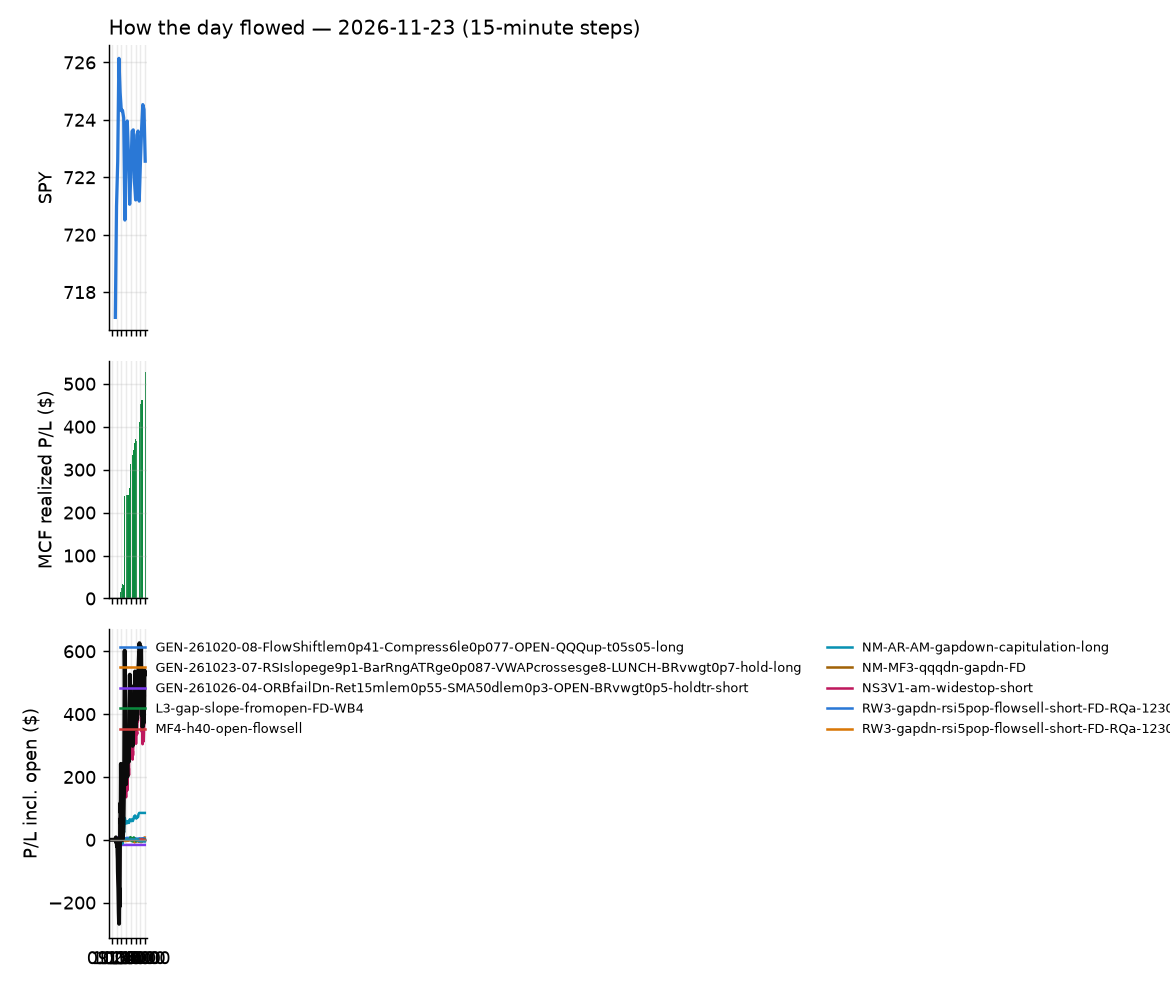

The data file committed next to this chart (first rows):
id, run_id, symbol, strategy, side, date, signal_time, entry_time, entry, stop, target, exit_time, exit, exit_reason, r_multiple, mae_r, mfe_r, success, shares, pnl, broker_order_id, slip_bps, pnl_adj, r_raw
14160, 1, SMCI, NS3V1-am-widestop-short, -1, 2026-11-23, 2026-11-23 09:51:28.184949-05:00, 2026-11-23 09:51:29.445130-05:00, 25.51, 26.86, 24.99, 2026-11-23 11:01:05.022992-05:00, 24.98, target, 0.3861, -0.6386, 0.3936, , 17, 9.05, 7128a77b-aeeb-4f8d-b386-79527f177810, 39.05, 8.839, 0.3953
14365, 1, SPXL, NS3V1-am-widestop-short, -1, 2026-11-23, 2026-11-23 09:51:31.367128-05:00, 2026-11-23 09:51:34.534270-05:00, 225.5, 234.1, 222.1, 2026-11-23 15:56:08.661456-05:00, 228.8, flatten, -0.3821, -0.9931, 0.1922, , 3, -9.65, 367bf9ef-0232-4857-8f07-0077bc76f99c, 25.06, -9.801, -0.3762
14130, 1, SU, RW3-gapdn-rsi5pop-flowsell-short-FD-RQa-…, -1, 2026-11-23, 2026-11-23 09:56:32.173839-05:00, 2026-11-23 09:56:35.059425-05:00, 64.33, 64.64, 63.55, 2026-11-23 10:16:25.847723-05:00, 63.53, target, 2.548, -0.1211, 2.537, , 6, 4.82, 75e9d840-a22d-441a-b8e4-8ae5cf550019, -37.18, 4.628, 2.653
14366, 1, ALAB, NS3V1-am-widestop-short, -1, 2026-11-23, 2026-11-23 10:00:22.624385-05:00, 2026-11-23 10:00:36.382111-05:00, 212.7, 224.1, 205.9, 2026-11-23 15:55:59.999278-05:00, 221.5, flatten, -0.7796, -0.9345, 0.4554, , 3, -26.46, bfa1cc5c-7584-4090-9948-7dc9f312ba54, -33.5, -26.6, -0.7754
14192, 1, FORM, NS3V1-am-widestop-short, -1, 2026-11-23, 2026-11-23 10:00:50.688378-05:00, 2026-11-23 10:01:01.034789-05:00, 85, 89.11, 82.54, 2026-11-23 11:38:07.777903-05:00, 82.51, target, 0.5953, -0.5797, 0.625, , 5, 12.44, 8ed2d3a4-08f6-4fe4-af3c-044233f61ca5, -31.63, 12.23, 0.6055
14367, 1, MKSI, NS3V1-am-widestop-short, -1, 2026-11-23, 2026-11-23 10:01:10.005908-05:00, 2026-11-23 10:01:15.133420-05:00, 206.7, 214.8, 202.9, 2026-11-23 15:56:09.998712-05:00, 204, flatten, 0.3204, -0.5738, 0.4395, , 3, 8.01, 5be9c003-e61f-455d-8541-fd82ff14758f, 11.36, 7.873, 0.326
14158, 1, SMCI, NS3V1-am-widestop-short, -1, 2026-11-23, 2026-11-23 10:01:28.889539-05:00, 2026-11-23 10:01:29.841875-05:00, 25.69, 26.99, 25.12, 2026-11-23 10:54:40.336992-05:00, 25.12, target, 0.437, -0.5244, 0.455, , 17, 9.69, 6908795b-3c6e-4992-8082-a25b0cd2695d, 19.43, 9.632, 0.4396
14368, 1, SKHY, NS3V1-am-widestop-short, -1, 2026-11-23, 2026-11-23 10:01:28.285819-05:00, 2026-11-23 10:01:31.238184-05:00, 124, 129.1, 121, 2026-11-23 15:56:09.764097-05:00, 123.4, flatten, 0.1044, -0.81, 0.2757, , 3, 1.67, 84bd5686-3a21-4a0e-9a01-a2e8f1f1dd61, -25.56, 1.587, 0.1099
14249, 1, TEM, NS3V1-am-widestop-short, -1, 2026-11-23, 2026-11-23 10:01:34.222016-05:00, 2026-11-23 10:01:35.064854-05:00, 58.85, 62.08, 56.77, 2026-11-23 13:40:53.342145-05:00, 56.78, target, 0.639, -0.07399, 0.6564, , 7, 14.5, 67d7416c-ad72-47dc-a0e1-d5ae6c0231fe, -52.96, 14.45, 0.6413
14370, 1, TQQQ, NS3V1-am-widestop-short, -1, 2026-11-23, 2026-11-23 10:01:35.674218-05:00, 2026-11-23 10:01:37.843943-05:00, 49, 51.4, 47.52, 2026-11-23 15:56:12.545310-05:00, 48.94, flatten, 0.02136, -0.5976, 0.3176, , 8, 0.54, 1b41576c-a564-4301-8bff-1280c77f3118, -38.41, 0.4104, 0.02811
14369, 1, TECL, NS3V1-am-widestop-short, -1, 2026-11-23, 2026-11-23 10:01:34.053021-05:00, 2026-11-23 10:01:37.915170-05:00, 117.3, 125.9, 113.1, 2026-11-23 15:56:06.157837-05:00, 116.6, flatten, 0.07771, -0.5604, 0.2939, , 3, 2.08, d7e1ec20-d2bc-4dff-a3e0-78cad61567a0, 5.679, 2.002, 0.08075
14213, 1, TSM, NS3V1-am-widestop-short, -1, 2026-11-23, 2026-11-23 10:01:36.672763-05:00, 2026-11-23 10:01:38.644839-05:00, 369.1, 381.1, 364.7, 2026-11-23 11:43:10.773196-05:00, 364.6, target, 0.362, -0.4166, 0.3982, , 2, 8.94, 4be04e2a-8470-472b-ac02-11b8e1852938, 28.9, 8.654, 0.3739
14371, 1, AMAT, NS3V1-am-widestop-short, -1, 2026-11-23, 2026-11-23 10:05:25.585223-05:00, 2026-11-23 10:05:27.130460-05:00, 342.4, 355.6, 334.9, 2026-11-23 15:56:06.196982-05:00, 346.1, flatten, -0.2888, -0.5921, 0.1783, , 2, -7.46, 1fc5684f-f07c-4fe6-a548-585cd9f20a08, -16.97, -7.612, -0.283
14372, 1, ASX, NS3V1-am-widestop-short, -1, 2026-11-23, 2026-11-23 10:05:28.786907-05:00, 2026-11-23 10:05:34.147834-05:00, 31.84, 33.3, 31.01, 2026-11-23 15:56:07.084293-05:00, 31.91, flatten, -0.05699, -0.5367, 0.1476, , 13, -0.8933, 84fd7a10-b6ee-49ee-ab5a-dd67a0282d5e, -23.49, -1.077, -0.04726
14135, 1, CRWD, GEN-261026-04-ORBfailDn-Ret15mlem0p55-SM…, -1, 2026-11-23, 2026-11-23 10:05:40.346381-05:00, 2026-11-23 10:05:42.144934-05:00, 207.3, 211.9, , 2026-11-23 10:21:28.105184-05:00, 208.2, stop, -0.2254, -0.2083, 0.6801, , 3, -2.78, 70666523-be8a-49b0-b9c6-2a2b34f10c1f, 36.37, -3.106, -0.2018
14373, 1, HL, NS3V1-am-widestop-short, -1, 2026-11-23, 2026-11-23 10:05:56.962944-05:00, 2026-11-23 10:05:59.116698-05:00, 11.22, 11.67, 11, 2026-11-23 15:56:20.255156-05:00, 11.23, flatten, -0.03863, -0.4623, 0.125, , 39, -0.23, 19c20e9e-0d40-498e-8241-11041700b6a1, 1.693, -0.6843, -0.01298
14193, 1, LRCX, NS3V1-am-widestop-short, -1, 2026-11-23, 2026-11-23 10:06:07.626160-05:00, 2026-11-23 10:06:11.633720-05:00, 209.9, 219.7, 206.6, 2026-11-23 11:40:25.219072-05:00, 206.6, target, 0.3283, -0.3674, 0.3171, , 3, 9.91, 93efd2cc-f574-4a6a-aeab-df65391caa40, 52.45, 9.669, 0.3365
14374, 1, U, NS3V1-am-widestop-short, -1, 2026-11-23, 2026-11-23 10:06:38.876583-05:00, 2026-11-23 10:06:40.589387-05:00, 46.81, 48.52, 46.08, 2026-11-23 15:56:17.404781-05:00, 47.46, flatten, -0.3902, -0.6563, 0.1465, , 9, -5.85, 750cbe60-3027-4ffe-8513-29d595d29cc9, 17.06, -5.993, -0.3809
14375, 1, VRT, NS3V1-am-widestop-short, -1, 2026-11-23, 2026-11-23 10:06:43.157910-05:00, 2026-11-23 10:06:45.526842-05:00, 189.1, 198, 183.8, 2026-11-23 15:56:08.726932-05:00, 186.4, flatten, 0.2981, -0.2579, 0.3527, , 3, 8.1, dd87d423-0b7d-4d82-8621-8ed072d5ebd3, -29.7, 7.975, 0.3028
14376, 1, ARM, NS3V1-am-widestop-short, -1, 2026-11-23, 2026-11-23 10:10:29.608706-05:00, 2026-11-23 10:10:30.215568-05:00, 179.5, 187.1, 174.6, 2026-11-23 15:56:09.240157-05:00, 176.1, flatten, 0.4318, -0.2437, 0.6223, , 3, 10.06, c25b2f18-0c24-4f36-a86c-19fee33ad0dd, -39.72, 9.941, 0.437
14377, 1, ALB, NS3V1-am-widestop-short, -1, 2026-11-23, 2026-11-23 10:15:29.917978-05:00, 2026-11-23 10:15:31.499004-05:00, 82.0, 84.13, 81.04, 2026-11-23 15:56:01.273686-05:00, 82.46, flatten, -0.2249, -0.6301, 0.0, , 5, -2.29, 6d3401ac-ef53-4aa6-b9d9-845a68425194, 8.529, -2.391, -0.2154
14379, 1, AMD, NS3V1-am-widestop-short, -1, 2026-11-23, 2026-11-23 10:15:30.855687-05:00, 2026-11-23 10:15:31.848529-05:00, 452.5, 480, 440.5, 2026-11-23 15:55:59.048382-05:00, 450.7, flatten, 0.06377, -0.4491, 0.2904, , 1, 1.85, ed8abd86-d798-4e36-ac3c-4c35fa30cb0a, 25.35, 1.75, 0.06741
14378, 1, AMAT, NS3V1-am-widestop-short, -1, 2026-11-23, 2026-11-23 10:15:30.678142-05:00, 2026-11-23 10:15:32.749022-05:00, 344.2, 358.2, 337.6, 2026-11-23 15:56:06.196982-05:00, 346.1, flatten, -0.1388, -0.4247, 0.2771, , 2, -3.73, da1b16f3-cdc4-4c80-a792-bc0c544805f1, 6.503, -3.883, -0.1334
14380, 1, AVGO, NS3V1-am-widestop-short, -1, 2026-11-23, 2026-11-23 10:15:34.327740-05:00, 2026-11-23 10:15:34.856848-05:00, 311.5, 323.4, 305.9, 2026-11-23 15:56:05.438859-05:00, 312, flatten, -0.04714, -0.3606, 0.3724, , 2, -0.9833, 84623a99-6728-4144-a0c0-a3341e553fc8, 8.019, -1.121, -0.04133
14381, 1, BE, NS3V1-am-widestop-short, -1, 2026-11-23, 2026-11-23 10:15:36.617960-05:00, 2026-11-23 10:15:38.409084-05:00, 172.6, 183.8, 166.7, 2026-11-23 15:56:07.128573-05:00, 168, flatten, 0.4062, -0.2776, 0.4784, , 3, 13.75, e3da8ecc-827f-46a8-ac34-58d33a111b44, -12.38, 13.64, 0.4096
14233, 1, CRCL, NS3V1-am-widestop-short, -1, 2026-11-23, 2026-11-23 10:15:46.844810-05:00, 2026-11-23 10:15:48.779808-05:00, 52.77, 55.3, 51.7, 2026-11-23 12:48:52.639383-05:00, 51.68, target, 0.4204, -0.2368, 0.4381, , 8, 8.72, a682b9d7-88a4-4526-b5ae-17caf30a15c6, 24.57, 8.522, 0.4302
14146, 1, GLXY, NS3V1-am-widestop-short, -1, 2026-11-23, 2026-11-23 10:16:01.814657-05:00, 2026-11-23 10:16:03.460776-05:00, 13.47, 14.33, 13.05, 2026-11-23 10:41:19.626597-05:00, 13.06, target, 0.4744, -0.1976, 0.4069, , 32, 13.12, a111ecd0-8e17-4257-95ad-49de23877414, 7.418, 13.06, 0.4766
14382, 1, HL, NS3V1-am-widestop-short, -1, 2026-11-23, 2026-11-23 10:16:04.354454-05:00, 2026-11-23 10:16:05.319000-05:00, 11.26, 11.7, 11.02, 2026-11-23 15:56:20.255156-05:00, 11.23, flatten, 0.05133, -0.3887, 0.1829, , 39, 1.33, 10c23681-7e9c-487b-81e9-08fddc0b7fa3, -13.34, 0.8756, 0.07798
14383, 1, IR, NS3V1-am-widestop-short, -1, 2026-11-23, 2026-11-23 10:16:08.625385-05:00, 2026-11-23 10:16:09.423731-05:00, 81.78, 83.32, 81.27, 2026-11-23 15:56:04.468027-05:00, 82.82, flatten, -0.6882, -0.8958, -0.006491, , 5, -5.2, dc0e8d65-b2d4-4086-a8d2-0330bd1c5c5b, 21.35, -5.301, -0.6751
14384, 1, KLAC, NS3V1-am-widestop-short, -1, 2026-11-23, 2026-11-23 10:16:12.095108-05:00, 2026-11-23 10:16:15.148681-05:00, 143.6, 149.1, 141.1, 2026-11-23 15:56:02.805989-05:00, 144.4, flatten, -0.151, -0.4143, 0.4027, , 3, -2.43, 3dd42cf7-120d-4565-916d-08540c73370f, 16.69, -2.526, -0.1453
14385, 1, LUNR, NS3V1-am-widestop-short, -1, 2026-11-23, 2026-11-23 10:16:15.345427-05:00, 2026-11-23 10:16:16.052574-05:00, 9.88, 10.49, 9.47, 2026-11-23 15:56:17.740720-05:00, 9.7, flatten, 0.2761, -0.05734, 0.5404, , 44, 7.92, 61988c93-fe3e-4300-bbd2-621b023bbdb9, -71.36, 7.415, 0.2949
14194, 1, LRCX, NS3V1-am-widestop-short, -1, 2026-11-23, 2026-11-23 10:16:14.995887-05:00, 2026-11-23 10:16:17.336543-05:00, 210.9, 220.1, 207, 2026-11-23 11:39:34.161056-05:00, 207, target, 0.4173, -0.2826, 0.4478, , 3, 11.64, 2b1295c2-c5c9-4a80-b31d-81662150ab0f, 23.18, 11.52, 0.4217
14264, 1, RKLB, NS3V1-am-widestop-short, -1, 2026-11-23, 2026-11-23 10:16:33.623142-05:00, 2026-11-23 10:16:34.992791-05:00, 50.32, 53.11, 48.95, 2026-11-23 14:44:34.561948-05:00, 48.95, target, 0.487, -0.2299, 0.4965, , 8, 10.94, 68529d62-6811-4602-b78e-2c7969effa95, 3.477, 10.89, 0.4893
14171, 1, STX, NS3V1-am-widestop-short, -1, 2026-11-23, 2026-11-23 10:16:42.375174-05:00, 2026-11-23 10:16:42.902494-05:00, 534.3, 558.2, 521.5, 2026-11-23 11:31:49.438069-05:00, 521.2, target, 0.5312, -0.5322, 0.5699, , 1, 13.08, 679023d6-4b62-4006-a555-cfa745953c0f, -10.12, 12.68, 0.5481
14265, 1, TSM, NS3V1-am-widestop-short, -1, 2026-11-23, 2026-11-23 10:16:46.393590-05:00, 2026-11-23 10:16:47.985446-05:00, 368.9, 380, 363.7, 2026-11-23 14:45:58.789633-05:00, 363.7, target, 0.4656, -0.4654, 0.4699, , 2, 10.5, 4044d11e-e4f6-442d-8c01-7cbaf87e2519, 6.095, 10.34, 0.4726
14386, 1, U, NS3V1-am-widestop-short, -1, 2026-11-23, 2026-11-23 10:16:47.420042-05:00, 2026-11-23 10:16:50.519357-05:00, 47.03, 48.66, 46.22, 2026-11-23 15:56:17.404781-05:00, 47.46, flatten, -0.2752, -0.5539, 0.2872, , 9, -3.89, ac33da4f-aee5-49aa-88e7-cacd4eb021aa, 0.4725, -4.034, -0.2654
14387, 1, VRT, NS3V1-am-widestop-short, -1, 2026-11-23, 2026-11-23 10:16:51.708912-05:00, 2026-11-23 10:16:52.223912-05:00, 189.1, 198.8, 184.6, 2026-11-23 15:56:08.726932-05:00, 186.4, flatten, 0.2708, -0.24, 0.3209, , 3, 8.01, feea65e6-e475-42f3-a928-bf2c6e7b8714, 12.15, 7.885, 0.2751
14388, 1, CDE, NS3V1-am-widestop-short, -1, 2026-11-23, 2026-11-23 10:20:37.590239-05:00, 2026-11-23 10:20:38.506341-05:00, 11.57, 12.06, 11.33, 2026-11-23 15:56:08.510484-05:00, 11.43, flatten, 0.2631, -0.2871, 0.4716, , 37, 5.18, 65ee9853-303f-4004-b29a-2581b7a9366f, 4.406, 4.747, 0.2871
14195, 1, CRWV, NS3V1-am-widestop-short, -1, 2026-11-23, 2026-11-23 10:20:42.431837-05:00, 2026-11-23 10:20:43.282697-05:00, 49.46, 52.58, 47.78, 2026-11-23 11:37:59.462169-05:00, 47.78, target, 0.535, -0.3462, 0.5466, , 8, 13.4, b44b7758-30db-4781-a148-8da1e52983a2, -16.2, 13.35, 0.537
14214, 1, GLDM, MF4-h40-open-flowsell, -1, 2026-11-23, 2026-11-23 10:20:56.763289-05:00, 2026-11-23 10:21:02.264431-05:00, 72.58, 72.96, 72.33, 2026-11-23 11:46:54.320129-05:00, 72.33, target, 0.6245, -0.5524, 0.609, , 6, 1.49, 1c171cf3-d759-4f91-a03a-2a673a01f26b, -5.284, 1.436, 0.6481
14215, 1, IAU, MF4-h40-open-flowsell, -1, 2026-11-23, 2026-11-23 10:21:01.586457-05:00, 2026-11-23 10:21:04.468422-05:00, 68.94, 69.31, 68.71, 2026-11-23 11:46:51.523151-05:00, 68.72, target, 0.5676, -0.5728, 0.5503, , 6, 1.31, 5f26aaf3-075c-4f66-9fe2-52173024a8ce, -4.112, 1.258, 0.5909
14241, 1, NBIS, NS3V1-am-widestop-short, -1, 2026-11-23, 2026-11-23 10:21:16.357551-05:00, 2026-11-23 10:21:18.234302-05:00, 103.4, 111.4, 98.23, 2026-11-23 13:11:37.567673-05:00, 98.24, target, 0.6448, -0.2757, 0.6564, , 4, 20.68, 794e1d60-70ee-41cf-a816-e46b6dcfc75d, -76.49, 20.63, 0.6464
14389, 1, NUGT, NS3V1-am-widestop-short, -1, 2026-11-23, 2026-11-23 10:21:18.515518-05:00, 2026-11-23 10:21:19.795904-05:00, 96.91, 102.3, 93.65, 2026-11-23 15:56:13.077990-05:00, 96.35, flatten, 0.09895, -0.2575, 0.2998, , 4, 2.24, 3c2eb3a8-3d46-4db6-b2ea-bd3dbb8f5755, -37.29, 2.152, 0.103
14151, 1, RIOT, NS3V1-am-widestop-short, -1, 2026-11-23, 2026-11-23 10:21:29.934297-05:00, 2026-11-23 10:21:31.874226-05:00, 18.12, 18.91, 17.63, 2026-11-23 10:46:48.874637-05:00, 17.63, target, 0.6183, -0.07609, 0.6434, , 24, 11.76, 5dbc6bc6-ff5c-4b0b-9081-f1e4adc72ec3, -36, 11.7, 0.6214
14390, 1, QXO, NS3V1-am-widestop-short, -1, 2026-11-23, 2026-11-23 10:21:28.186635-05:00, 2026-11-23 10:21:32.318052-05:00, 10.97, 11.39, 10.72, 2026-11-23 15:56:13.715686-05:00, 10.99, flatten, -0.0783, -0.5711, 0.2269, , 40, -0.85, b6ff897a-1b5b-41d8-9c8a-172e4c9643ec, -23.08, -1.315, -0.05062
14196, 1, SNDK, NS3V1-am-widestop-short, -1, 2026-11-23, 2026-11-23 10:21:35.760948-05:00, 2026-11-23 10:21:36.289579-05:00, 94.96, 100.6, 90.7, 2026-11-23 11:40:23.605379-05:00, 90.67, target, 0.7495, -0.1165, 0.7432, , 4, 17.16, 47eceefe-4bf3-45e6-ab2d-0b1d24c0df91, -101.1, 16.98, 0.7573
14391, 1, TEM, NS3V1-am-widestop-short, -1, 2026-11-23, 2026-11-23 10:21:40.837097-05:00, 2026-11-23 10:21:41.058177-05:00, 58.5, 62.02, 56.71, 2026-11-23 15:56:12.846037-05:00, 57.02, flatten, 0.4146, -0.1675, 0.506, , 7, 10.33, e130417b-8b01-4ba0-9e44-f5d62e7d5043, -3.848, 10.21, 0.4195
14221, 1, AG, NS3V1-am-widestop-short, -1, 2026-11-23, 2026-11-23 10:25:25.784192-05:00, 2026-11-23 10:25:27.669529-05:00, 11.6, 12.04, 11.39, 2026-11-23 12:45:57.501786-05:00, 11.39, target, 0.4832, -0.206, 0.4416, , 37, 7.93, 600959be-9e3a-4443-8a92-2e1b62a988bb, 0.5825, 7.867, 0.487
14392, 1, BILL, GEN-261020-08-FlowShiftlem0p41-Compress6…, 1, 2026-11-23, 2026-11-23 10:25:33.350436-05:00, 2026-11-23 10:25:34.936676-05:00, 61.54, 61.17, 61.91, 2026-11-23 15:56:13.353135-05:00, 61.64, flatten, 0.2227, -0.1218, 0.3924, , 7, 0.7, 1a4f9447-881d-4c27-ab60-1aa65a69bbc8, 0.0, 0.576, 0.2706
14393, 1, FCX, NS3V1-am-widestop-short, -1, 2026-11-23, 2026-11-23 10:25:53.684982-05:00, 2026-11-23 10:25:54.278998-05:00, 50.02, 51.59, 49.17, 2026-11-23 15:56:03.016640-05:00, 49.72, flatten, 0.1803, -0.1716, 0.464, , 8, 2.4, fa48536c-eff2-4bce-b279-7e9cd2c07363, -8.003, 2.269, 0.1907
14395, 1, HBM, NS3V1-am-widestop-short, -1, 2026-11-23, 2026-11-23 10:26:00.363021-05:00, 2026-11-23 10:26:00.759502-05:00, 17.64, 18.29, 17.3, 2026-11-23 15:56:03.394546-05:00, 17.9, flatten, -0.4205, -0.5249, 0.1621, , 24, -6.24, fa82fed0-8f2a-491a-908d-e9e37717ff4b, -5.672, -6.538, -0.4014
14394, 1, GFI, NS3V1-am-widestop-short, -1, 2026-11-23, 2026-11-23 10:25:57.826263-05:00, 2026-11-23 10:26:01.187320-05:00, 33.95, 34.86, 33.46, 2026-11-23 15:56:04.650449-05:00, 33.79, flatten, 0.1613, -0.1332, 0.3486, , 12, 1.94, fef8b485-1507-46e9-a50e-e4d09cb76904, -5.403, 1.767, 0.177
14285, 1, NXT, NS3V1-am-widestop-short, -1, 2026-11-23, 2026-11-23 10:26:19.569742-05:00, 2026-11-23 10:26:20.734501-05:00, 72.75, 77.08, 70.76, 2026-11-23 15:46:28.638385-05:00, 70.58, target, 0.4564, -0.1339, 0.5724, , 6, 13.04, c966afce-3608-432e-ba85-f3838bbd86d7, 16.47, 11.86, 0.5017
14177, 1, AAOI, NS3V1-am-widestop-short, -1, 2026-11-23, 2026-11-23 10:30:23.172783-05:00, 2026-11-23 10:30:28.351844-05:00, 40.73, 43.75, 38.76, 2026-11-23 11:37:29.375741-05:00, 38.73, target, 0.6499, -0.06297, 0.6495, , 10, 19.96, 4e1f18bf-cb4a-48e2-8633-f3dde4711945, -75.45, 19.61, 0.6615
14197, 1, ASTS, NS3V1-am-widestop-short, -1, 2026-11-23, 2026-11-23 10:30:29.088438-05:00, 2026-11-23 10:30:33.757980-05:00, 26.7, 28.53, 25.63, 2026-11-23 11:38:27.980734-05:00, 25.63, target, 0.582, -0.0382, 0.6002, , 16, 17.12, aed6cb49-1123-4825-bdb3-49cf06788b98, -39.48, 17.06, 0.5839
14172, 1, COHR, NS3V1-am-widestop-short, -1, 2026-11-23, 2026-11-23 10:30:40.944708-05:00, 2026-11-23 10:30:43.279538-05:00, 225.1, 237, 217.8, 2026-11-23 11:31:57.770094-05:00, 217.8, target, 0.6073, -0.05208, 0.6317, , 3, 21.81, 6de9442d-e380-4991-ab5a-b2dcbf12755c, -38.81, 21.69, 0.6107
14152, 1, SQQQ, GEN-261026-04-ORBfailDn-Ret15mlem0p55-SM…, -1, 2026-11-23, 2026-11-23 10:31:36.261990-05:00, 2026-11-23 10:31:38.289536-05:00, 44.09, 45.59, , 2026-11-23 10:46:48.536518-05:00, 45.6, stop, -1.022, -1.039, 0.01773, , 9, -13.6, a4e5b701-d0e0-4e5c-978e-a932b86226c1, 101.8, -13.83, -1.005
14396, 1, PCOR, NS3V1-am-widestop-short, -1, 2026-11-23, 2026-11-23 10:36:01.760496-05:00, 2026-11-23 10:36:03.409004-05:00, 73.0, 74.73, 72.1, 2026-11-23 15:56:04.905005-05:00, 73.52, flatten, -0.3113, -0.4388, 0.2829, , 6, -3.12, 84f1a6b8-738a-4d93-9219-7c091a7a09e2, -3.426, -3.235, -0.3003
14397, 1, AVGO, NS3V1-am-widestop-short, -1, 2026-11-23, 2026-11-23 10:40:31.770615-05:00, 2026-11-23 10:40:33.333494-05:00, 312.7, 324.2, 306.8, 2026-11-23 15:56:05.438859-05:00, 312, flatten, 0.05632, -0.1336, 0.4894, , 2, 1.437, 96f1e701-d991-4dcd-95aa-6918f37f983f, -3.839, 1.298, 0.06233
14398, 1, FCX, NS3V1-am-widestop-short, -1, 2026-11-23, 2026-11-23 10:40:47.963285-05:00, 2026-11-23 10:40:50.872953-05:00, 50.01, 51.65, 49.23, 2026-11-23 15:56:03.016640-05:00, 49.72, flatten, 0.1674, -0.1698, 0.4393, , 8, 2.33, d9b228d0-670f-4a29-9728-3a92f03dad22, 5.745, 2.199, 0.1774
... 60 more rows
